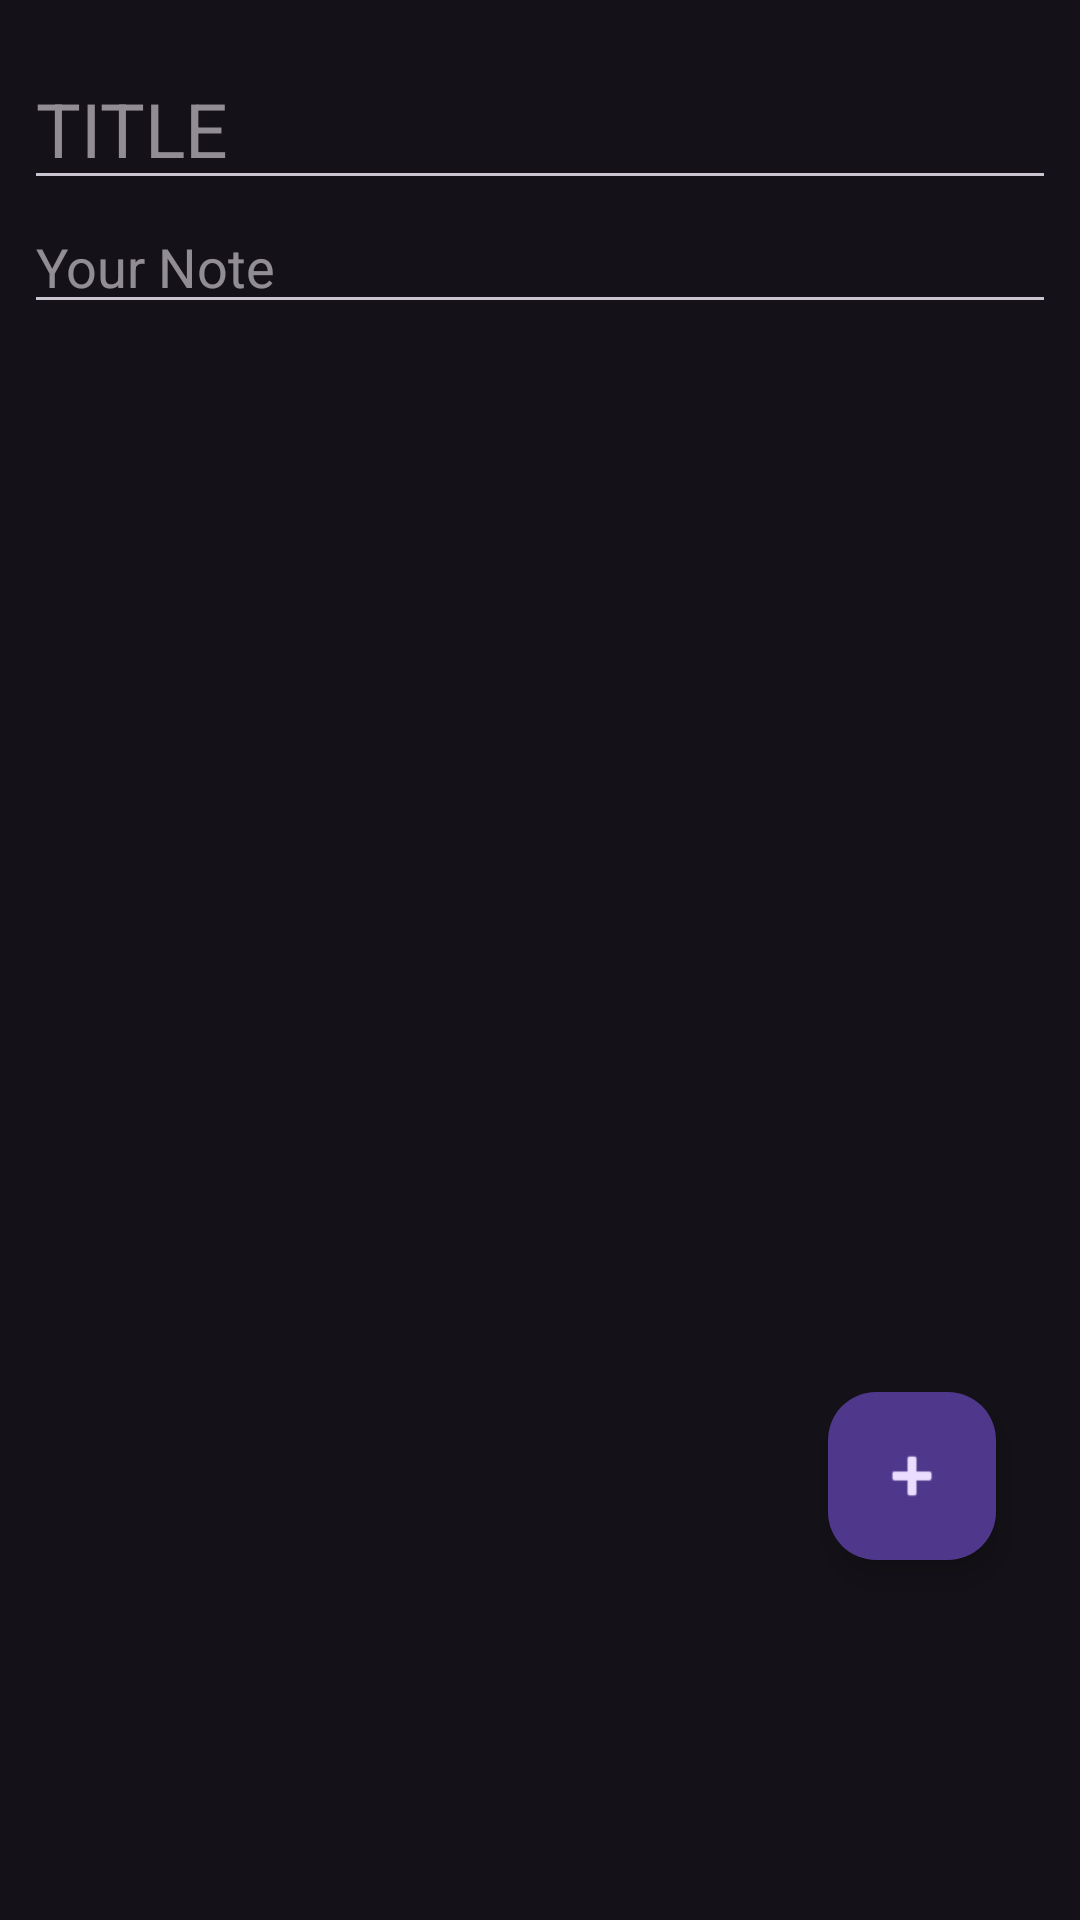

Write the Android layout XML for this screen, with the resource values it uses.
<!-- AndroidManifest.xml: application theme Theme.NoteMe -->
<!-- res/layout/activity_edit_entry.xml -->
<?xml version="1.0" encoding="utf-8"?>
<RelativeLayout
    xmlns:android="http://schemas.android.com/apk/res/android"
    xmlns:app="http://schemas.android.com/apk/res-auto"
    xmlns:tools="http://schemas.android.com/tools"
    android:layout_width="match_parent"
    android:layout_height="match_parent">

    <EditText
        android:id="@+id/etTitle"
        android:layout_marginTop="16dp"
        android:layout_width="match_parent"
        android:layout_height="wrap_content"
        android:layout_marginStart="8dp"
        android:layout_marginEnd="8dp"
        android:textSize="25dp"
        android:hint="TITLE"
        app:layout_constraintStart_toStartOf="parent"
        app:layout_constraintTop_toTopOf="parent" />

    <EditText
        android:id="@+id/etText"
        android:layout_width="match_parent"
        android:layout_height="wrap_content"
        android:layout_marginStart="8dp"
        android:layout_marginEnd="8dp"
        android:hint="Your Note"
        android:layout_below="@+id/etTitle"
        app:layout_constraintStart_toStartOf="@+id/etTitle"
        app:layout_constraintTop_toBottomOf="@+id/etTitle" />

    <com.google.android.material.floatingactionbutton.FloatingActionButton
        android:id="@+id/floatingActionButton2"
        android:layout_width="wrap_content"
        android:layout_height="wrap_content"
        android:layout_alignParentEnd="true"
        android:layout_alignParentBottom="true"
        android:layout_centerHorizontal="true"
        android:layout_marginEnd="28dp"
        android:layout_marginBottom="120dp"
        app:srcCompat="@android:drawable/ic_input_add" />

</RelativeLayout>
<!-- resources referenced by this layout -->
<resources>
  <style name="Theme.NoteMe" parent="Theme.Material3.Dark.NoActionBar">
          
          <item name="colorPrimary">@color/purple_500</item>
          <item name="colorPrimaryVariant">@color/purple_700</item>
          <item name="colorOnPrimary">@color/white</item>
          
          <item name="colorSecondary">@color/teal_200</item>
          <item name="colorSecondaryVariant">@color/teal_700</item>
          <item name="colorOnSecondary">@color/black</item>
          
          <item name="android:statusBarColor" tools:targetApi="l">?attr/colorPrimaryVariant</item>
          
      </style>
  <color name="purple_500">#FF6200EE</color>
  <color name="purple_700">#FF3700B3</color>
  <color name="white">#FFFFFFFF</color>
  <color name="teal_200">#FF03DAC5</color>
  <color name="teal_700">#FF018786</color>
  <color name="black">#FF000000</color>
</resources>
